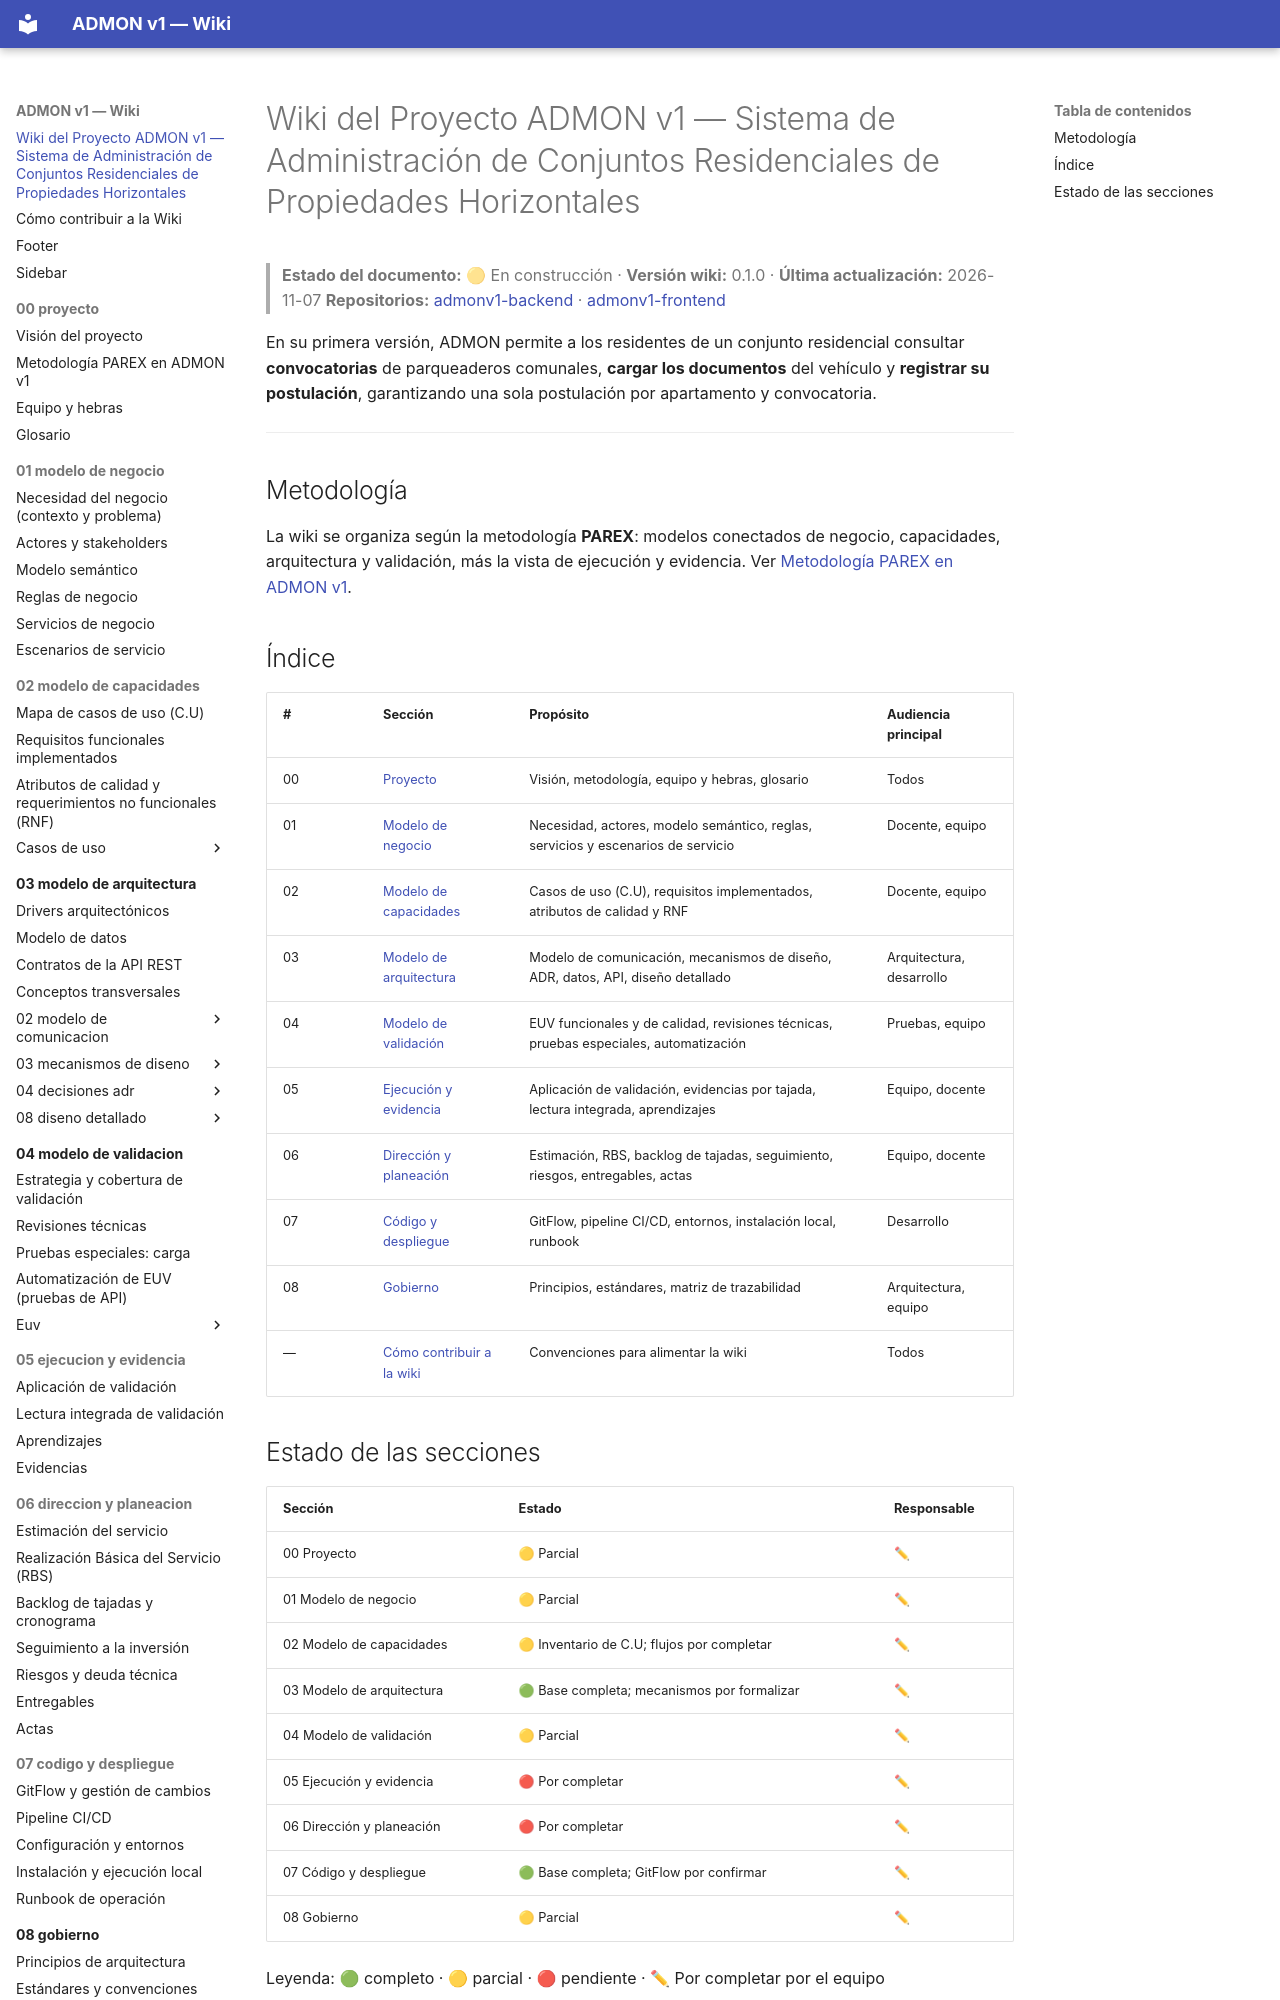

repository: OscarSneyder/admonv1-wiki · page: index.html · generator: mkdocs

# Wiki del Proyecto ADMON v1 — Sistema de Administración de Conjuntos Residenciales de Propiedades Horizontales

> **Estado del documento:** 🟡 En construcción · **Versión wiki:** 0.1.0 · **Última actualización:** 2026-11-07
> **Repositorios:** [admonv1-backend](https://github.com/ByteCscript/admonv1-backend) · [admonv1-frontend](https://github.com/ByteCscript/admonv1-frontend)

En su primera versión, ADMON permite a los residentes de un conjunto residencial consultar **convocatorias** de parqueaderos comunales, **cargar los documentos** del vehículo y **registrar su postulación**, garantizando una sola postulación por apartamento y convocatoria.

---

## Metodología
La wiki se organiza según la metodología **PAREX**: modelos conectados de negocio, capacidades, arquitectura y validación, más la vista de ejecución y evidencia. Ver [Metodología PAREX en ADMON v1](00-proyecto/02-metodologia-parex.md).
